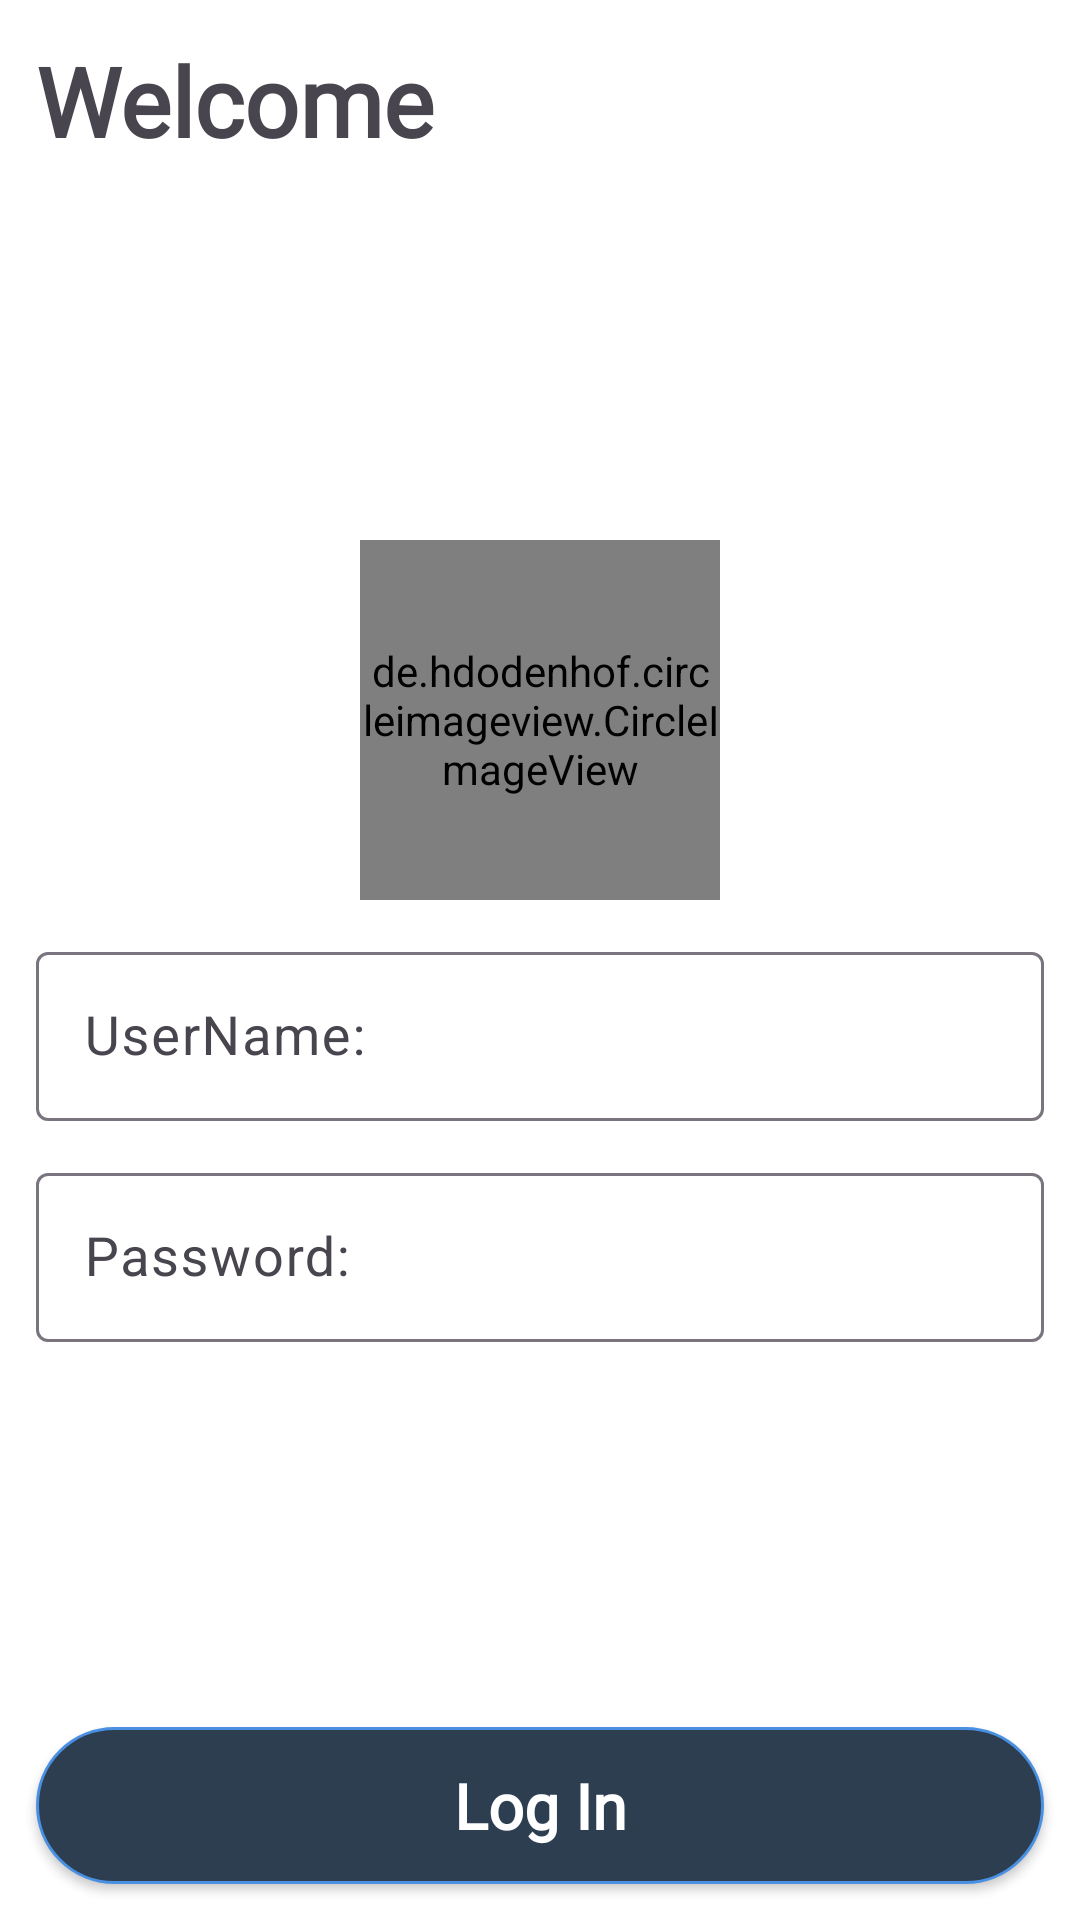

Android layout source for this screen:
<!-- AndroidManifest.xml: application theme Theme.Shooters -->
<!-- res/layout/activity_welcome.xml -->
<?xml version="1.0" encoding="utf-8"?>
<androidx.constraintlayout.widget.ConstraintLayout xmlns:android="http://schemas.android.com/apk/res/android"
    xmlns:app="http://schemas.android.com/apk/res-auto"
    xmlns:tools="http://schemas.android.com/tools"
    android:layout_width="match_parent"
    android:layout_height="match_parent"
    android:background="@color/white"
    android:backgroundTint="@color/white"
    tools:context=".presentation.WelcomeActivity">

    <androidx.appcompat.widget.AppCompatTextView
        android:id="@+id/tvWelcome"
        android:layout_width="wrap_content"
        android:layout_height="wrap_content"
        android:layout_margin="12dp"
        android:fontFamily="@font/poppins_medium"
        android:text="@string/welcome"
        android:textAllCaps="false"
        android:textSize="32sp"
        android:textStyle="bold"
        app:layout_constraintStart_toStartOf="parent"
        app:layout_constraintTop_toTopOf="parent" />

    <de.hdodenhof.circleimageview.CircleImageView
        android:id="@+id/userProfileImage"
        android:layout_width="120dp"
        android:layout_height="120dp"
        android:layout_marginTop="180dp"
        android:src="@drawable/ic_person"
        app:civ_border_color="@color/primary"
        app:civ_border_width="2dp"
        app:layout_constraintEnd_toEndOf="parent"
        app:layout_constraintStart_toStartOf="parent"
        app:layout_constraintTop_toTopOf="parent" />

    <androidx.appcompat.widget.AppCompatImageView
        android:id="@+id/btnUserUpdateImage"
        android:layout_width="wrap_content"
        android:layout_height="wrap_content"
        android:layout_margin="4dp"
        android:background="@drawable/background_red_shape"
        android:src="@drawable/ic_add"
        app:layout_constraintBottom_toBottomOf="@id/userProfileImage"
        app:layout_constraintEnd_toEndOf="@id/userProfileImage" />

    <com.google.android.material.textfield.TextInputLayout
        android:id="@+id/PlayerUsernameLayout"
        style="@style/Widget.Material3.TextInputLayout.OutlinedBox.Dense"
        android:layout_width="match_parent"
        android:layout_height="wrap_content"
        android:layout_marginStart="12dp"
        android:layout_marginTop="12dp"
        android:layout_marginEnd="12dp"
        android:layout_marginBottom="12dp"
        app:layout_constraintTop_toBottomOf="@id/userProfileImage">

        <androidx.appcompat.widget.AppCompatEditText
            android:id="@+id/PlayerUsername"
            android:layout_width="match_parent"
            android:layout_height="wrap_content"
            android:ellipsize="end"
            android:hint="@string/username"
            android:inputType="textPersonName"
            android:maxLength="26"
            android:maxLines="1"
            android:padding="16dp"
            android:textColor="@color/black"
            android:textSize="18sp" />
    </com.google.android.material.textfield.TextInputLayout>

    <FrameLayout
        android:id="@+id/frLayout"
        android:layout_width="match_parent"
        android:layout_height="wrap_content"
        android:layout_marginStart="12dp"
        android:layout_marginTop="12dp"
        android:layout_marginEnd="12dp"
        android:layout_marginBottom="12dp"
        app:layout_constraintTop_toBottomOf="@id/PlayerUsernameLayout">

        <com.google.android.material.textfield.TextInputLayout
            android:id="@+id/playerPasswordLayout"
            style="@style/Widget.Material3.TextInputLayout.OutlinedBox.Dense"
            android:layout_width="match_parent"
            android:layout_height="wrap_content">

            <androidx.appcompat.widget.AppCompatEditText
                android:id="@+id/playerPassword"
                android:layout_width="match_parent"
                android:layout_height="wrap_content"
                android:ellipsize="end"
                android:hint="@string/password"
                android:inputType="textPassword"
                android:maxLength="26"
                android:maxLines="1"
                android:padding="16dp"
                android:textColor="@color/black"
                android:textSize="18sp" />
        </com.google.android.material.textfield.TextInputLayout>

        <androidx.appcompat.widget.AppCompatImageView
            android:id="@+id/btnPasswordVisibility"
            android:layout_width="24dp"
            android:layout_height="24dp"
            android:layout_gravity="end|center_vertical"
            android:layout_marginEnd="16dp"
            android:src="@drawable/ic_visibility_off" />
    </FrameLayout>

    <androidx.appcompat.widget.AppCompatButton
        android:id="@+id/btnLogIn"
        android:layout_width="match_parent"
        android:layout_height="wrap_content"
        android:layout_margin="12dp"
        android:background="@drawable/background_blue_accent_round_shape"
        android:fontFamily="@font/poppins_medium"
        android:padding="12dp"
        android:text="@string/log_in"
        android:textAllCaps="false"
        android:textColor="@color/white"
        android:textSize="21sp"
        android:textStyle="bold"
        app:layout_constraintBottom_toBottomOf="parent"
        app:layout_constraintEnd_toEndOf="parent"
        app:layout_constraintStart_toStartOf="parent" />

</androidx.constraintlayout.widget.ConstraintLayout>
<!-- resources referenced by this layout -->
<resources>
  <color name="black">#000000</color>
  <color name="primary">#2C3E50</color>
  <color name="white">#FFFFFF</color>
  <!-- drawable background_blue_accent_round_shape (drawable) -->
  <?xml version="1.0" encoding="utf-8"?>
  <shape xmlns:android="http://schemas.android.com/apk/res/android"
      android:shape="rectangle">
  
      <solid android:color="@color/primary" />
  
      <stroke
          android:width="1dp"
          android:color="@color/blue" />
  
      <corners android:radius="90dp" />
  
  
  
  </shape>
  <!-- drawable background_red_shape (drawable) -->
  <?xml version="1.0" encoding="utf-8"?>
  <shape xmlns:android="http://schemas.android.com/apk/res/android"
      android:shape="oval">
  
      <solid android:color="@color/dark_red"/>
  
  </shape>
  <!-- drawable ic_person (drawable) -->
  <vector android:height="120dp" android:tint="@color/primary"
      android:viewportHeight="24" android:viewportWidth="24"
      android:width="120dp" xmlns:android="http://schemas.android.com/apk/res/android">
      <path android:fillColor="@android:color/white" android:pathData="M18.39,14.56C16.71,13.7 14.53,13 12,13c-2.53,0 -4.71,0.7 -6.39,1.56C4.61,15.07 4,16.1 4,17.22V20h16v-2.78C20,16.1 19.39,15.07 18.39,14.56z"/>
      <path android:fillColor="@android:color/white" android:pathData="M12,12c2.21,0 4,-1.79 4,-4c0,-1.37 0,-3.5 0,-3.5C16,3.67 15.33,3 14.5,3c-0.52,0 -0.98,0.27 -1.25,0.67C12.98,3.27 12.52,3 12,3s-0.98,0.27 -1.25,0.67C10.48,3.27 10.02,3 9.5,3C8.67,3 8,3.67 8,4.5c0,0 0,2.12 0,3.5C8,10.21 9.79,12 12,12z"/>
  </vector>
  <string name="log_in">Log In</string>
  <string name="password">Password:</string>
  <string name="username">UserName:</string>
  <string name="welcome">Welcome</string>
  <style name="Theme.Shooters" parent="Base.Theme.Shooters" />
  <color name="blue">#4A90E2</color>
  <color name="dark_red">#C0392B</color>
  <style name="Base.Theme.Shooters" parent="Theme.Material3.Light.NoActionBar">
          
          <item name="colorPrimary">@color/primary</item>
          <item name="colorPrimaryVariant">@color/navy</item>
          <item name="colorOnPrimary">@color/white</item>
  
          
          <item name="colorSecondary">@color/accent</item>
          <item name="colorSecondaryVariant">@color/teal_700</item>
          <item name="colorOnSecondary">@color/white</item>
  
          
          <item name="colorSurface">@color/light_gray</item>
          <item name="colorOnBackground">@color/white</item>
          <item name="colorOnSurface">@color/black</item>
  
          
          <item name="colorError">@color/dark_red</item>
          <item name="colorOnError">@color/white</item>
      </style>
  <color name="navy">#34495E</color>
  <color name="accent">#16A085</color>
  <color name="teal_700">#018786</color>
  <color name="light_gray">#D3D6D8</color>
</resources>
